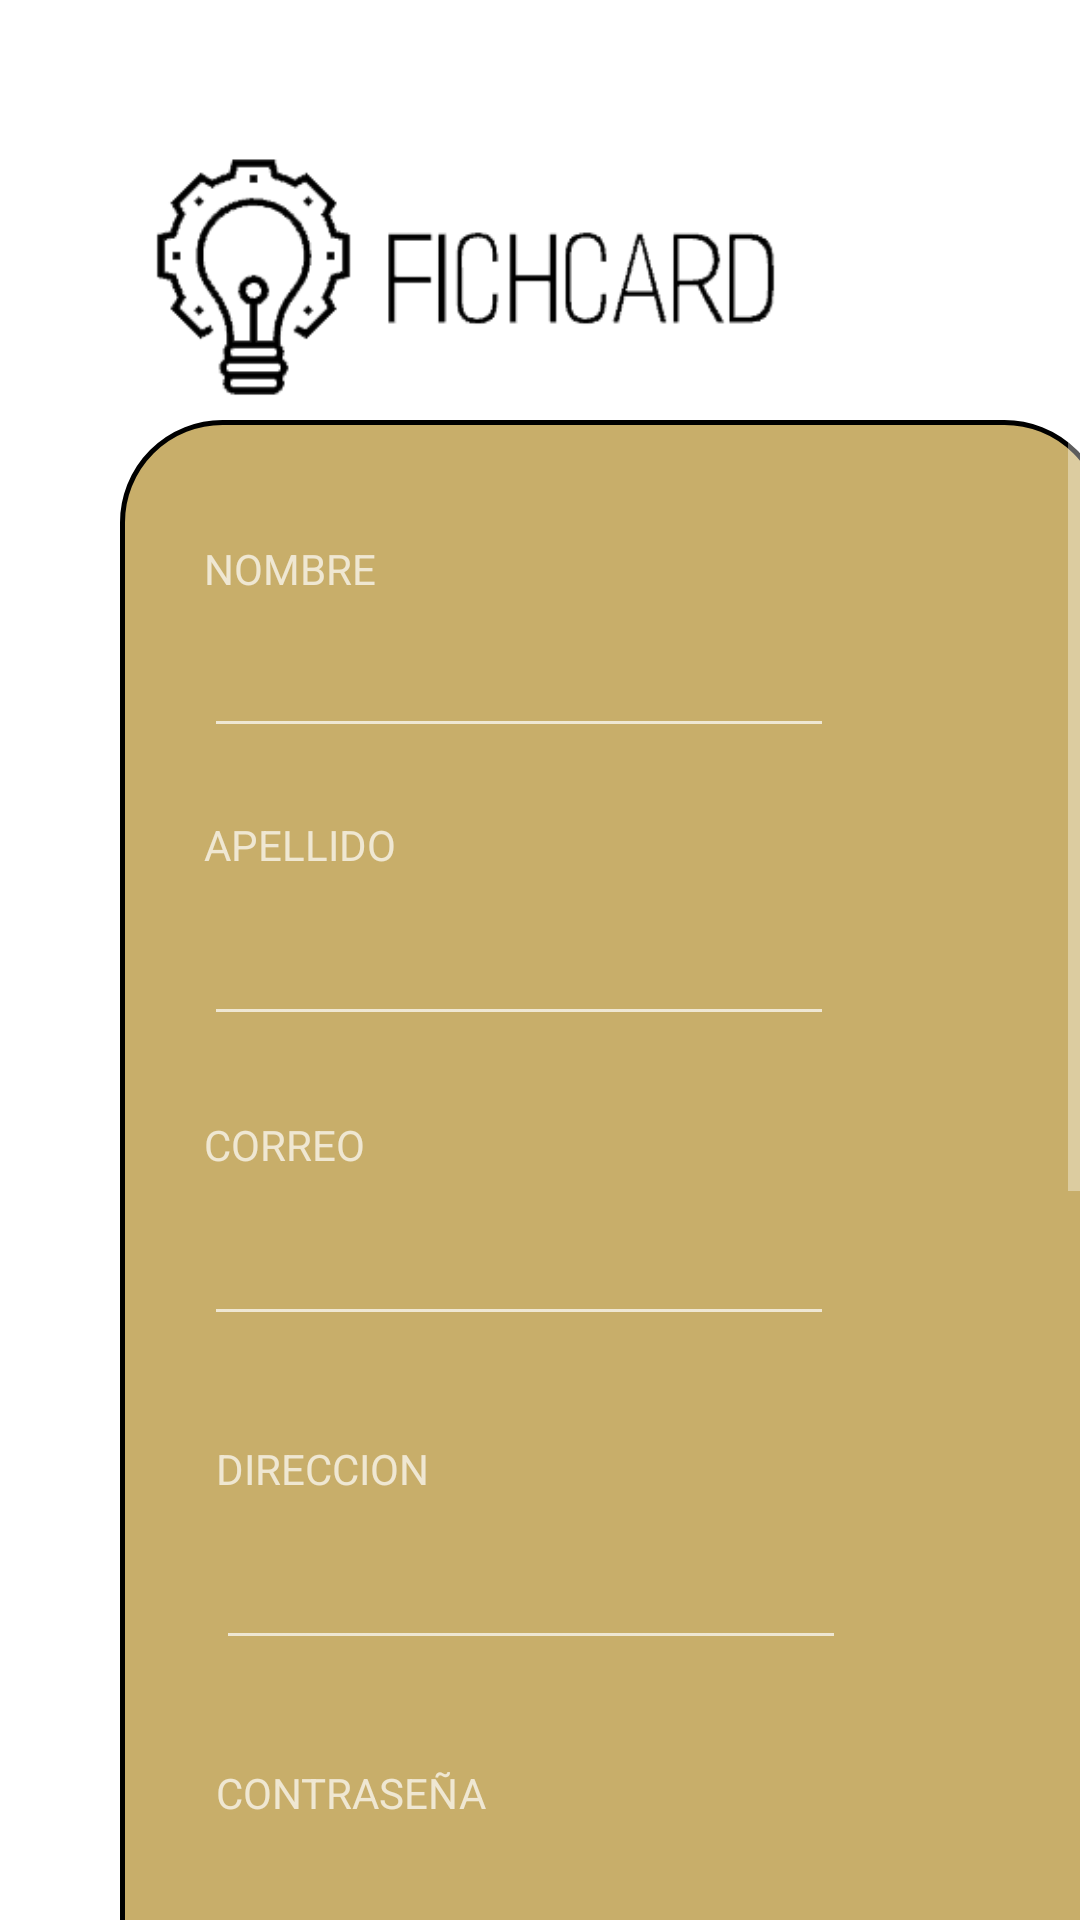

Reconstruct the res/layout file that produces this screen, plus the resources it refers to.
<!-- AndroidManifest.xml: application theme Theme.AppCompat.NoActionBar -->
<!-- res/layout/activity_crear_usuario.xml -->
<?xml version="1.0" encoding="utf-8"?>
<ScrollView xmlns:android="http://schemas.android.com/apk/res/android"
    xmlns:app="http://schemas.android.com/apk/res-auto"
    xmlns:tools="http://schemas.android.com/tools"
    android:id="@+id/scrollView"
    android:layout_width="match_parent"
    android:layout_height="match_parent">

    <androidx.constraintlayout.widget.ConstraintLayout

        android:layout_width="match_parent"
        android:layout_height="match_parent"
        android:background="@color/white"
        android:orientation="vertical"
        tools:context=".crear_usuario">

        <ImageView
            android:id="@+id/imageView3"
            android:layout_width="325dp"
            android:layout_height="168dp"
            android:layout_marginEnd="60dp"
            android:layout_marginBottom="864dp"
            app:layout_constraintBottom_toBottomOf="parent"
            app:layout_constraintEnd_toEndOf="parent"
            app:srcCompat="@drawable/logo2" />

        <View
            android:id="@+id/view"
            android:layout_width="329dp"
            android:layout_height="796dp"
            android:layout_marginStart="40dp"
            android:layout_marginTop="140dp"
            android:background="@drawable/loginfondo"
            app:layout_constraintStart_toStartOf="parent"
            app:layout_constraintTop_toTopOf="parent"
            tools:ignore="MissingConstraints" />

        <EditText
            android:id="@+id/editTextTextPersonName9"
            android:layout_width="wrap_content"
            android:layout_height="wrap_content"
            android:layout_marginStart="72dp"
            android:layout_marginTop="724dp"
            android:ems="10"
            android:inputType="textPersonName"
            android:text=""
            app:layout_constraintStart_toStartOf="parent"
            app:layout_constraintTop_toTopOf="parent" />

        <TextView
            android:id="@+id/textView9"
            android:layout_width="115dp"
            android:layout_height="41dp"
            android:layout_marginStart="72dp"
            android:layout_marginTop="692dp"
            android:text="@string/telefono"
            app:layout_constraintStart_toStartOf="parent"
            app:layout_constraintTop_toTopOf="parent" />

        <TextView
            android:id="@+id/textView7"
            android:layout_width="105dp"
            android:layout_height="31dp"
            android:layout_marginStart="72dp"
            android:layout_marginTop="588dp"
            android:text="@string/contrasena"
            app:layout_constraintStart_toStartOf="parent"
            app:layout_constraintTop_toTopOf="parent" />

        <EditText
            android:id="@+id/editTextTextPersonName7"
            android:layout_width="wrap_content"
            android:layout_height="wrap_content"
            android:layout_marginStart="72dp"
            android:layout_marginTop="620dp"
            android:ems="10"
            android:inputType="textPersonName"
            android:text=""
            app:layout_constraintStart_toStartOf="parent"
            app:layout_constraintTop_toTopOf="parent" />

        <EditText
            android:id="@+id/editTextTextPersonName2"
            android:layout_width="wrap_content"
            android:layout_height="wrap_content"
            android:layout_marginStart="68dp"
            android:layout_marginTop="208dp"
            android:ems="10"
            android:inputType="textPersonName"
            android:text=""
            app:layout_constraintStart_toStartOf="parent"
            app:layout_constraintTop_toTopOf="parent" />

        <EditText
            android:id="@+id/editTextTextPersonName3"
            android:layout_width="wrap_content"
            android:layout_height="wrap_content"
            android:layout_marginStart="68dp"
            android:layout_marginTop="304dp"
            android:ems="10"
            android:inputType="textPersonName"
            android:text=""
            app:layout_constraintStart_toStartOf="parent"
            app:layout_constraintTop_toTopOf="parent" />

        <EditText
            android:id="@+id/editTextTextPersonName4"
            android:layout_width="wrap_content"
            android:layout_height="wrap_content"
            android:layout_marginStart="68dp"
            android:layout_marginTop="404dp"
            android:ems="10"
            android:inputType="textPersonName"
            android:text=""
            app:layout_constraintStart_toStartOf="parent"
            app:layout_constraintTop_toTopOf="parent" />

        <EditText
            android:id="@+id/editTextTextPersonName5"
            android:layout_width="wrap_content"
            android:layout_height="wrap_content"
            android:layout_marginStart="72dp"
            android:layout_marginTop="512dp"
            android:ems="10"
            android:inputType="textPersonName"
            android:text=""
            app:layout_constraintStart_toStartOf="parent"
            app:layout_constraintTop_toTopOf="parent" />

        <TextView
            android:id="@+id/textView"
            android:layout_width="100dp"
            android:layout_height="26dp"
            android:layout_marginStart="68dp"
            android:layout_marginTop="180dp"
            android:text="@string/nombre"
            app:layout_constraintStart_toStartOf="parent"
            app:layout_constraintTop_toTopOf="parent"
            tools:ignore="MissingConstraints" />

        <TextView
            android:id="@+id/textView2"
            android:layout_width="105dp"
            android:layout_height="31dp"
            android:layout_marginStart="68dp"
            android:layout_marginTop="272dp"
            android:text="@string/apellido"
            app:layout_constraintStart_toStartOf="parent"
            app:layout_constraintTop_toTopOf="parent" />

        <TextView
            android:id="@+id/textView3"
            android:layout_width="105dp"
            android:layout_height="31dp"
            android:layout_marginStart="68dp"
            android:layout_marginTop="372dp"
            android:text="@string/correo"
            app:layout_constraintStart_toStartOf="parent"
            app:layout_constraintTop_toTopOf="parent" />

        <TextView
            android:id="@+id/textView4"
            android:layout_width="105dp"
            android:layout_height="31dp"
            android:layout_marginStart="72dp"
            android:layout_marginTop="480dp"
            android:text="@string/direccion"
            app:layout_constraintStart_toStartOf="parent"
            app:layout_constraintTop_toTopOf="parent" />


        <EditText
            android:id="@+id/editTextTextPersonName6"
            android:layout_width="match_parent"
            android:layout_height="wrap_content"
            android:ems="10"
            android:inputType="textPersonName"
            android:text="Name"
            tools:ignore="MissingConstraints" />

        <Button
            android:id="@+id/button"
            android:layout_width="wrap_content"
            android:layout_height="wrap_content"
            android:layout_marginStart="72dp"
            android:layout_marginTop="824dp"
            android:text="@string/atras"
            app:layout_constraintStart_toStartOf="parent"
            app:layout_constraintTop_toTopOf="parent" />

        <Button
            android:id="@+id/button4"
            android:layout_width="wrap_content"
            android:layout_height="wrap_content"
            android:layout_marginStart="240dp"
            android:layout_marginTop="824dp"
            android:text="@string/siguiente"
            app:layout_constraintStart_toStartOf="parent"
            app:layout_constraintTop_toTopOf="parent" />


    </androidx.constraintlayout.widget.ConstraintLayout>
</ScrollView>
<!-- resources referenced by this layout -->
<resources>
  <color name="white">#FFFFFFFF</color>
  <!-- drawable loginfondo (drawable) -->
  <?xml version="1.0" encoding="utf-8"?>
  <shape xmlns:android="http://schemas.android.com/apk/res/android">
      <corners android:radius="100px"/>
  
      <stroke android:width="5px"
          android:color="@color/black" />
     <solid android:color="#C8AE6A"/>
  
  
  
  </shape>
  <!-- drawable logo2: png bitmap (drawable, 5757 bytes) -->
  <string name="apellido">APELLIDO</string>
  <string name="atras">ATRAS</string>
  <string name="contrasena">CONTRASEÑA</string>
  <string name="correo">CORREO</string>
  <string name="direccion">DIRECCION</string>
  <string name="nombre">NOMBRE</string>
  <string name="siguiente">SIGUIENTE</string>
  <string name="telefono">TELEFONO</string>
  <color name="black">#FF000000</color>
</resources>
